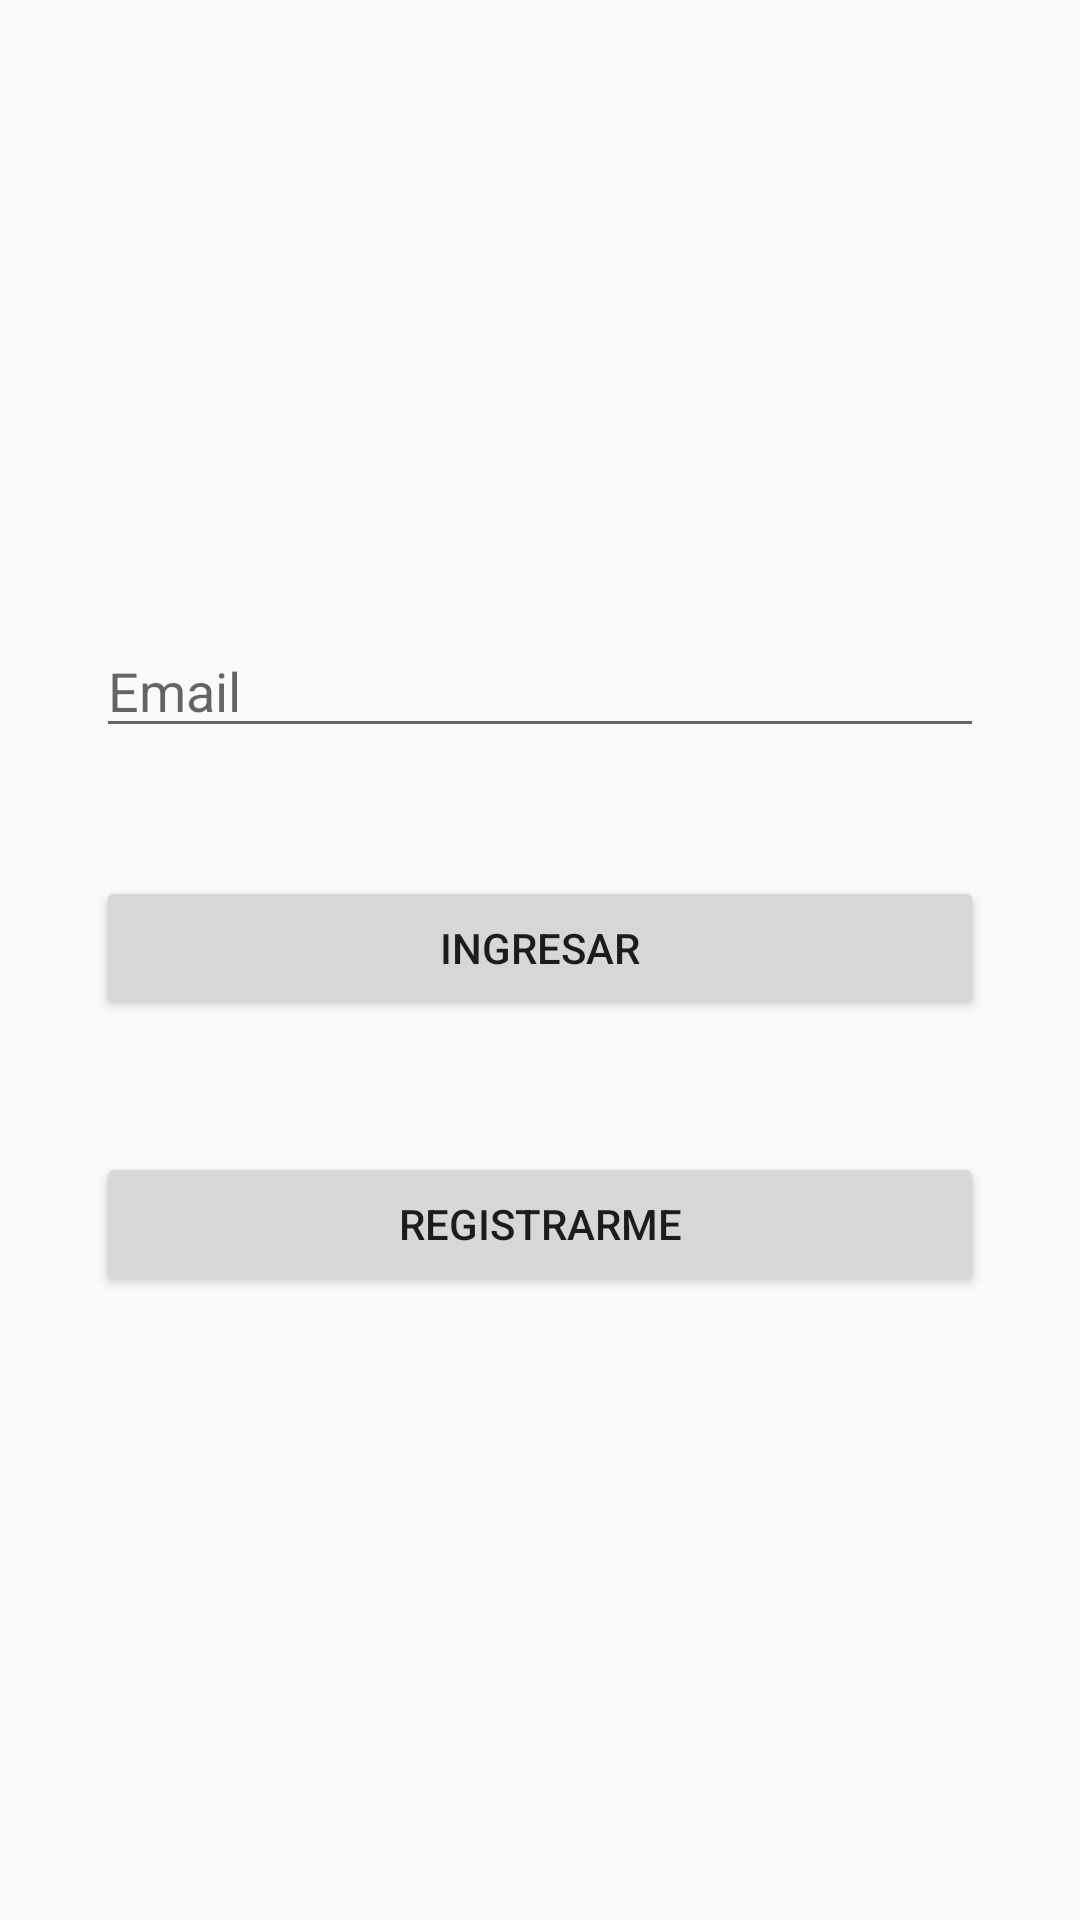

Android layout source for this screen:
<!-- AndroidManifest.xml: application theme Theme.CarritoApp -->
<!-- res/layout/fragment_first.xml -->
<?xml version="1.0" encoding="utf-8"?>
<androidx.constraintlayout.widget.ConstraintLayout xmlns:android="http://schemas.android.com/apk/res/android"
    xmlns:app="http://schemas.android.com/apk/res-auto"
    xmlns:tools="http://schemas.android.com/tools"
    android:layout_width="match_parent"
    android:layout_height="match_parent"
    tools:context=".FirstFragment">

    <EditText
        android:id="@+id/userEmail"
        android:layout_width="match_parent"
        android:layout_height="wrap_content"
        android:layout_marginStart="32dp"
        android:layout_marginTop="208dp"
        android:layout_marginEnd="32dp"
        android:ems="10"
        android:hint="Email"
        android:inputType="textEmailAddress"
        app:layout_constraintEnd_toEndOf="parent"
        app:layout_constraintHorizontal_bias="0.0"
        app:layout_constraintStart_toStartOf="parent"
        app:layout_constraintTop_toTopOf="parent" />

    <EditText
        android:id="@+id/userPassword"
        android:layout_width="match_parent"
        android:layout_height="wrap_content"
        android:layout_marginStart="32dp"
        android:layout_marginEnd="32dp"
        android:layout_marginBottom="404dp"
        android:ems="10"
        android:hint="Contraseña"
        android:inputType="textPassword"
        app:layout_constraintBottom_toBottomOf="parent"
        app:layout_constraintEnd_toEndOf="parent"
        app:layout_constraintHorizontal_bias="0.0"
        app:layout_constraintStart_toStartOf="parent"
        app:layout_constraintTop_toBottomOf="@+id/userEmail"
        app:layout_constraintVertical_bias="1.0" />

    <Button
        android:id="@+id/login_btn"
        android:layout_width="match_parent"
        android:layout_height="wrap_content"
        android:layout_marginStart="32dp"
        android:layout_marginTop="56dp"
        android:layout_marginEnd="32dp"
        android:text="Ingresar"
        app:layout_constraintEnd_toEndOf="parent"
        app:layout_constraintHorizontal_bias="0.0"
        app:layout_constraintStart_toStartOf="parent"
        app:layout_constraintTop_toBottomOf="@+id/userPassword" />

    <ImageView
        android:id="@+id/imageView4"
        android:layout_width="100dp"
        android:layout_height="100dp"
        android:layout_marginTop="52dp"
        app:layout_constraintBottom_toTopOf="@+id/userEmail"
        app:layout_constraintEnd_toEndOf="parent"
        app:layout_constraintHorizontal_bias="0.498"
        app:layout_constraintStart_toStartOf="parent"
        app:layout_constraintTop_toTopOf="parent"
        app:layout_constraintVertical_bias="0.0"
        app:srcCompat="@drawable/ic_bag" />

    <Button
        android:id="@+id/register_btn"
        android:layout_width="match_parent"
        android:layout_height="wrap_content"
        android:layout_marginStart="32dp"
        android:layout_marginTop="44dp"
        android:layout_marginEnd="32dp"
        android:text="Registrarme"
        app:layout_constraintEnd_toEndOf="parent"
        app:layout_constraintHorizontal_bias="0.0"
        app:layout_constraintStart_toStartOf="parent"
        app:layout_constraintTop_toBottomOf="@+id/login_btn" />

    
</androidx.constraintlayout.widget.ConstraintLayout>
<!-- resources referenced by this layout -->
<resources>
  <string name="next">Next</string>
  <style name="Theme.CarritoApp" parent="Theme.AppCompat.Light.NoActionBar">
          
          <item name="colorPrimary">@color/principal</item>
          <item name="colorPrimaryVariant">@color/principal</item>
          <item name="colorOnPrimary">@color/white</item>
          
          <item name="colorSecondary">@color/teal_200</item>
          <item name="colorSecondaryVariant">@color/teal_700</item>
          <item name="colorOnSecondary">@color/black</item>
          
          <item name="android:statusBarColor" tools:targetApi="l">?attr/colorPrimaryVariant</item>
          
  
          <item name="windowActionBarOverlay">true</item>
          <item name="android:windowActionBarOverlay">true</item>
  
      </style>
  <color name="principal">#1d1c1c</color>
  <color name="white">#FFFFFFFF</color>
  <color name="teal_200">#FF03DAC5</color>
  <color name="teal_700">#FF018786</color>
  <color name="black">#FF000000</color>
</resources>
